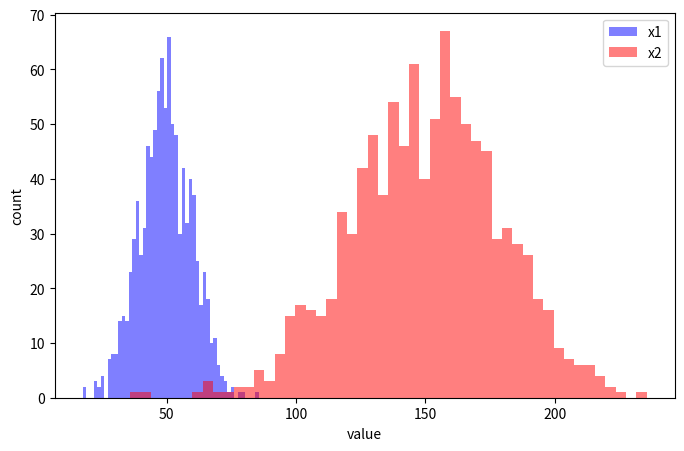
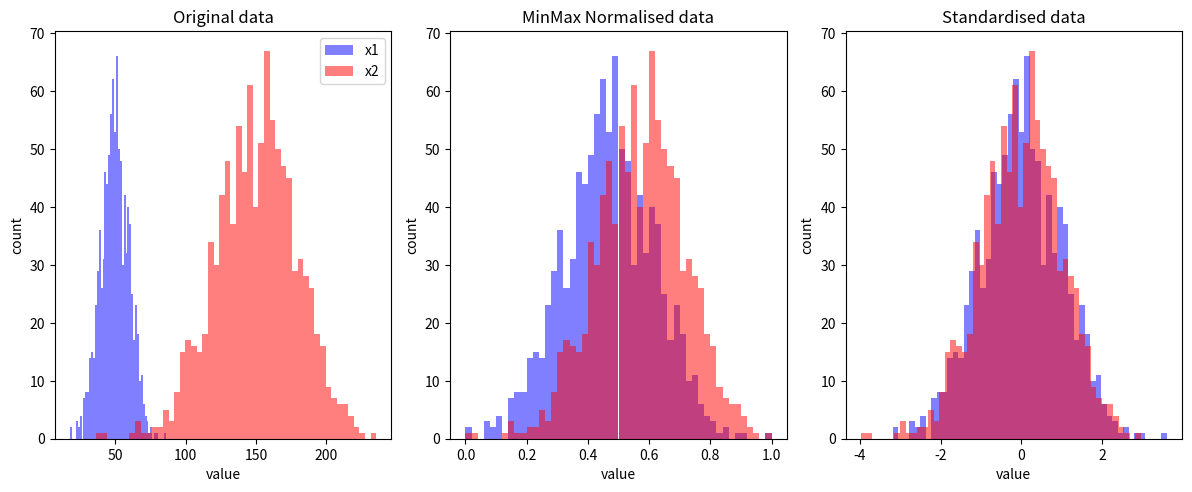

Recreate these plots in Python, in order.
import matplotlib.pyplot as plt
import numpy as np

# Create two sets of data with different means and standard deviations
np.random.seed(123) # The random seed simply "fixes" the random number generation to make it reproducible
x1 = np.random.normal(50,10,size=1000)
x2 = np.random.normal(150,30,size=1000)

# Set up single plot
fig, ax = plt.subplots(figsize=(8,5))
# Add histogram of x1
ax.hist(x1, bins=50, alpha=0.5, color='b', label='x1')
# Add histogram of x2
ax.hist(x2, bins=50, alpha=0.5, color='r', label='x2')
# Add labels
ax.set_xlabel('value')
ax.set_ylabel('count')
# Add legend
ax.legend()
# Finalise and show plot
plt.show()

x1_norm = (x1 - x1.min()) / (x1.max() - x1.min())
x2_norm = (x2 - x2.min()) / (x2.max() - x2.min())

x1_std = (x1 - x1.mean()) / x1.std()
x2_std = (x2 - x2.mean()) / x2.std()

# Set up three subplots (12 x 5 inch plot)
fig, axs = plt.subplots(1, 3, figsize=(12,5))

# Plot original data in axs[0]
axs[0].hist(x1, bins=50, alpha=0.5, color='b', label='x1')
axs[0].hist(x2, bins=50, alpha=0.5, color='r', label='x2')
axs[0].set_xlabel('value')
axs[0].set_ylabel('count')
axs[0].legend()
axs[0].set_title('Original data')

# Plot normalised data in axs[1]
axs[1].hist(x1_norm, bins=50, alpha=0.5, color='b', label='x1 norm')
axs[1].hist(x2_norm, bins=50, alpha=0.5, color='r', label='x2 norm')
axs[1].set_xlabel('value')
axs[1].set_ylabel('count')
axs[1].set_title('MinMax Normalised data')

# Plot standardised data in axs[2]
axs[2].hist(x1_std, bins=50, alpha=0.5, color='b', label='x1 norm')
axs[2].hist(x2_std, bins=50, alpha=0.5, color='r', label='x2 norm')
axs[2].set_xlabel('value')
axs[2].set_ylabel('count')
axs[2].set_title('Standardised data')

# Adjust padding between subplots and show figure
fig.tight_layout(pad=1.0)
plt.show()